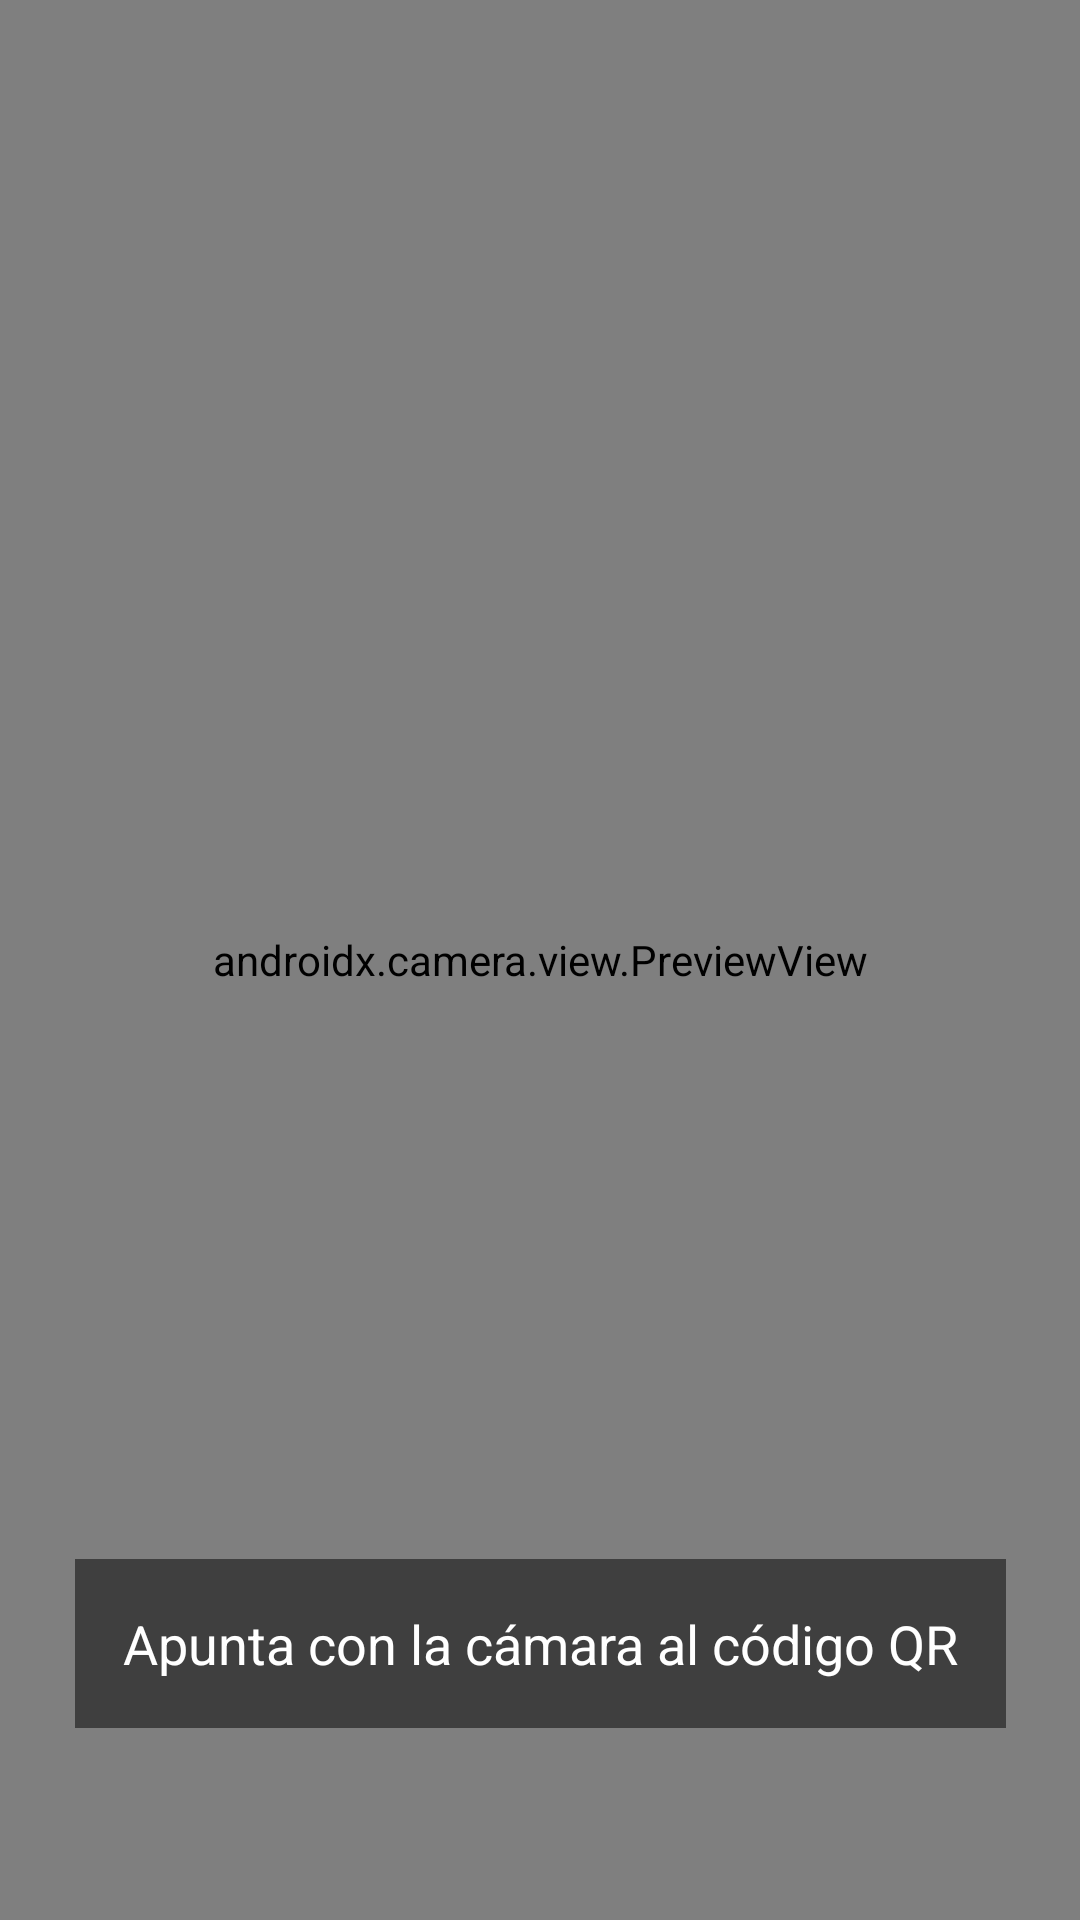

Layout XML and referenced resources for this Android screen:
<!-- AndroidManifest.xml: application theme Theme.Vitalia -->
<!-- res/layout/fragment_qr_scanner.xml -->
<?xml version="1.0" encoding="utf-8"?>
<androidx.constraintlayout.widget.ConstraintLayout xmlns:android="http://schemas.android.com/apk/res/android"
    xmlns:app="http://schemas.android.com/apk/res-auto"
    xmlns:tools="http://schemas.android.com/tools"
    android:layout_width="match_parent"
    android:layout_height="match_parent"
    tools:context=".QrScannerFragment">

    <androidx.camera.view.PreviewView
        android:id="@+id/camera_preview"
        android:layout_width="0dp"
        android:layout_height="0dp"
        app:layout_constraintBottom_toBottomOf="parent"
        app:layout_constraintEnd_toEndOf="parent"
        app:layout_constraintStart_toStartOf="parent"
        app:layout_constraintTop_toTopOf="parent" />

    <TextView
        android:id="@+id/qr_scanner_instructions"
        android:layout_width="wrap_content"
        android:layout_height="wrap_content"
        android:layout_marginBottom="64dp"
        android:background="#80000000"
        android:padding="16dp"
        android:text="Apunta con la cámara al código QR"
        android:textColor="@android:color/white"
        android:textSize="18sp"
        app:layout_constraintBottom_toBottomOf="parent"
        app:layout_constraintEnd_toEndOf="parent"
        app:layout_constraintStart_toStartOf="parent" />

</androidx.constraintlayout.widget.ConstraintLayout>
<!-- resources referenced by this layout -->
<resources>
  <style name="Theme.Vitalia" parent="Base.Theme.Vitalia" />
  <style name="Base.Theme.Vitalia" parent="Theme.Material3.DayNight.NoActionBar">
          
          
      </style>
</resources>
